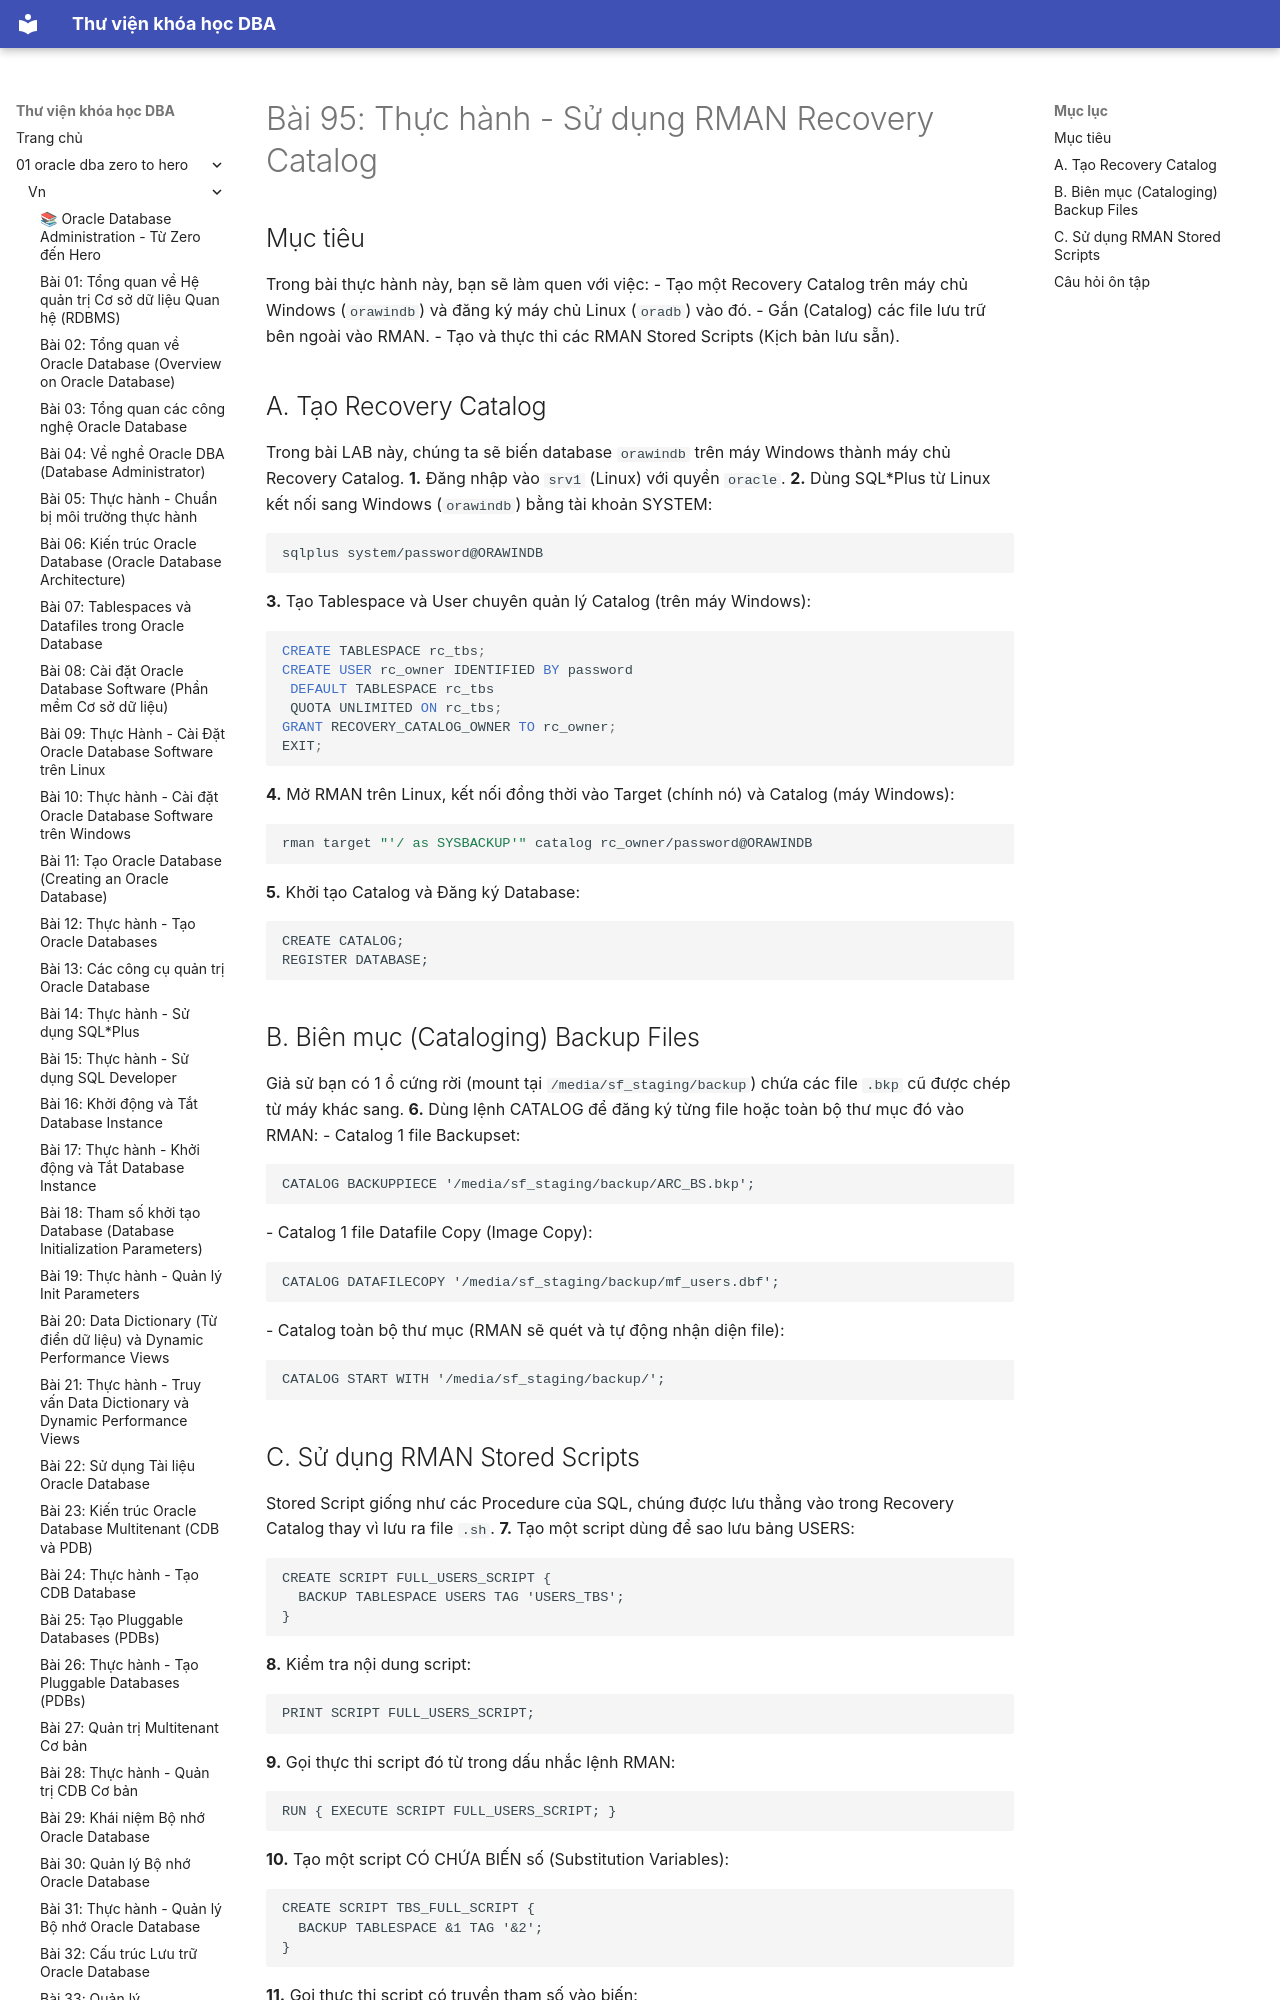

repository: quochuyag/MkDocs_local · page: 01-oracle-dba-zero-to-hero/vn/095-thuc-hanh-recovery-catalog/index.html · generator: mkdocs

---
title: 'Bài 95: Thực hành - Sử dụng RMAN Recovery Catalog'
course: 01-oracle-dba-zero-to-hero
source: Oracle-Database-Administration-from-Zero-to-Hero/VN/95-thuc-hanh-recovery-catalog.md
---

# Bài 95: Thực hành - Sử dụng RMAN Recovery Catalog

## Mục tiêu
Trong bài thực hành này, bạn sẽ làm quen với việc:
- Tạo một Recovery Catalog trên máy chủ Windows (`orawindb`) và đăng ký máy chủ Linux (`oradb`) vào đó.
- Gắn (Catalog) các file lưu trữ bên ngoài vào RMAN.
- Tạo và thực thi các RMAN Stored Scripts (Kịch bản lưu sẵn).
